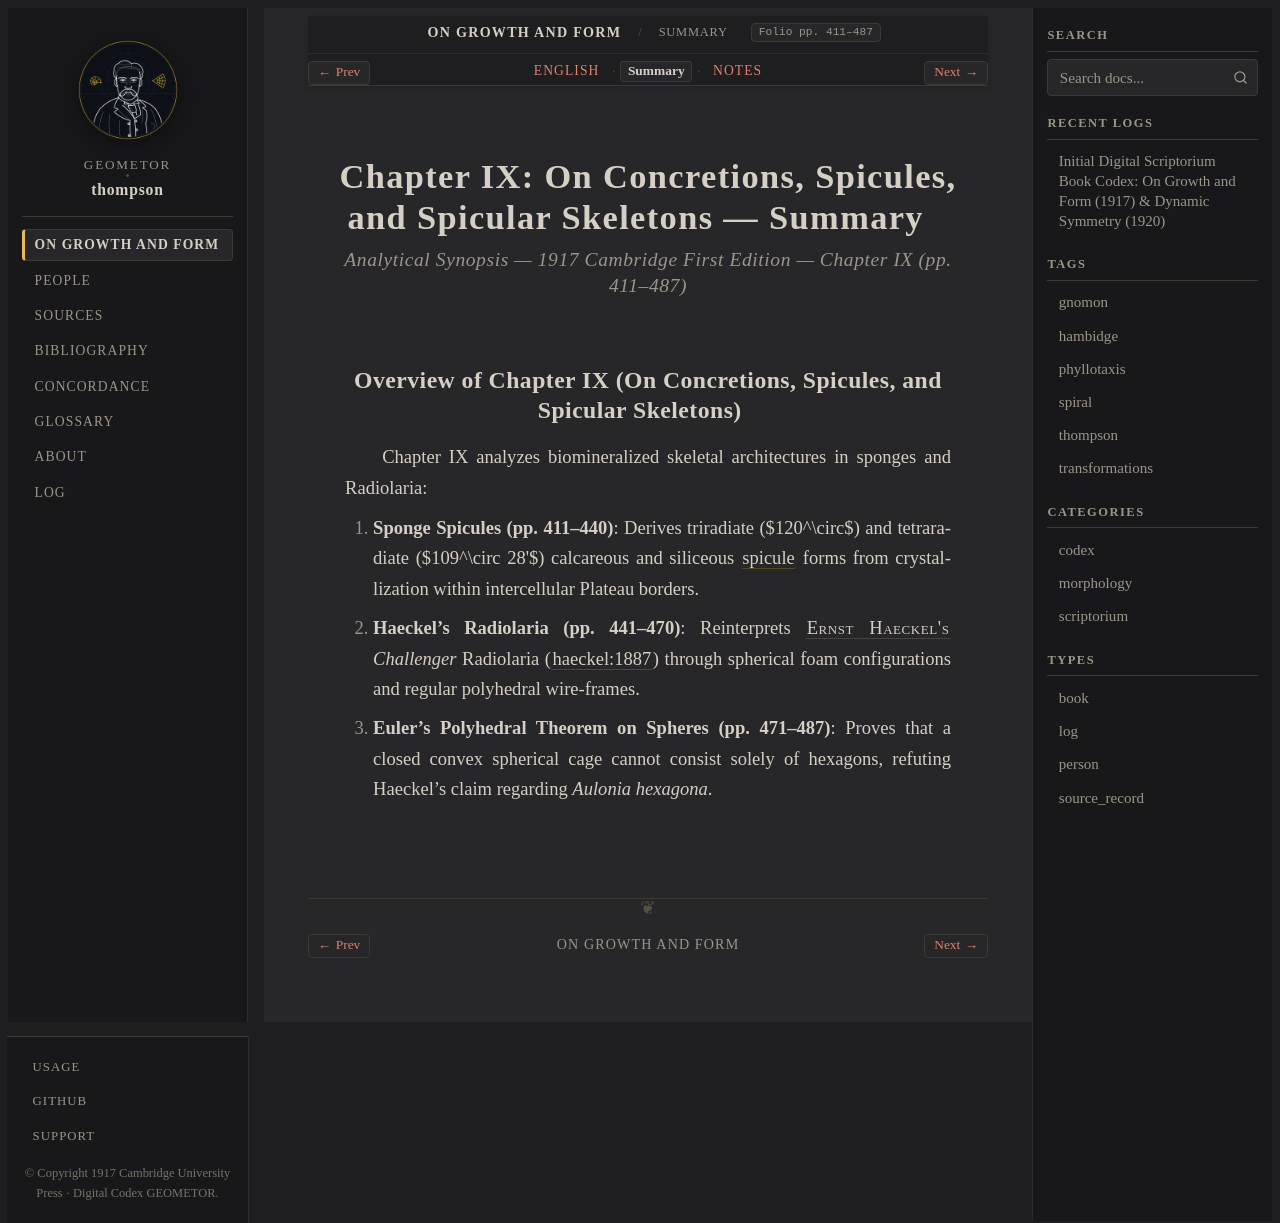

repository: geometor/thompson · page: growth_and_form/ch_09/summary.html · generator: sphinx

:layout: book
:canonical_id: Ch. IX (Summary)
:breadcrumb_title: Summary
:order: 9
:tracks: English: index | Summary: summary | Notes: notes

.. _growth-and-form-ch_09-summary:

Chapter IX: On Concretions, Spicules, and Spicular Skeletons — Summary
======================================================================

.. rubric:: Analytical Synopsis — 1917 Cambridge First Edition — Chapter IX (pp. 411–487)

Overview of Chapter IX (On Concretions, Spicules, and Spicular Skeletons)
-------------------------------------------------------------------------

Chapter IX analyzes biomineralized skeletal architectures in sponges and Radiolaria:

1. **Sponge Spicules (pp. 411–440)**: Derives triradiate ($120^\circ$) and tetraradiate ($109^\circ 28'$) calcareous and siliceous :term:`spicule <spicule>` forms from crystallization within intercellular Plateau borders.
2. **Haeckel's Radiolaria (pp. 441–470)**: Reinterprets :person:`Ernst Haeckel's <haeckel>` *Challenger* Radiolaria (:cite:`haeckel:1887`) through spherical foam configurations and regular polyhedral wire-frames.
3. **Euler's Polyhedral Theorem on Spheres (pp. 471–487)**: Proves that a closed convex spherical cage cannot consist solely of hexagons, refuting Haeckel's claim regarding *Aulonia hexagona*.
